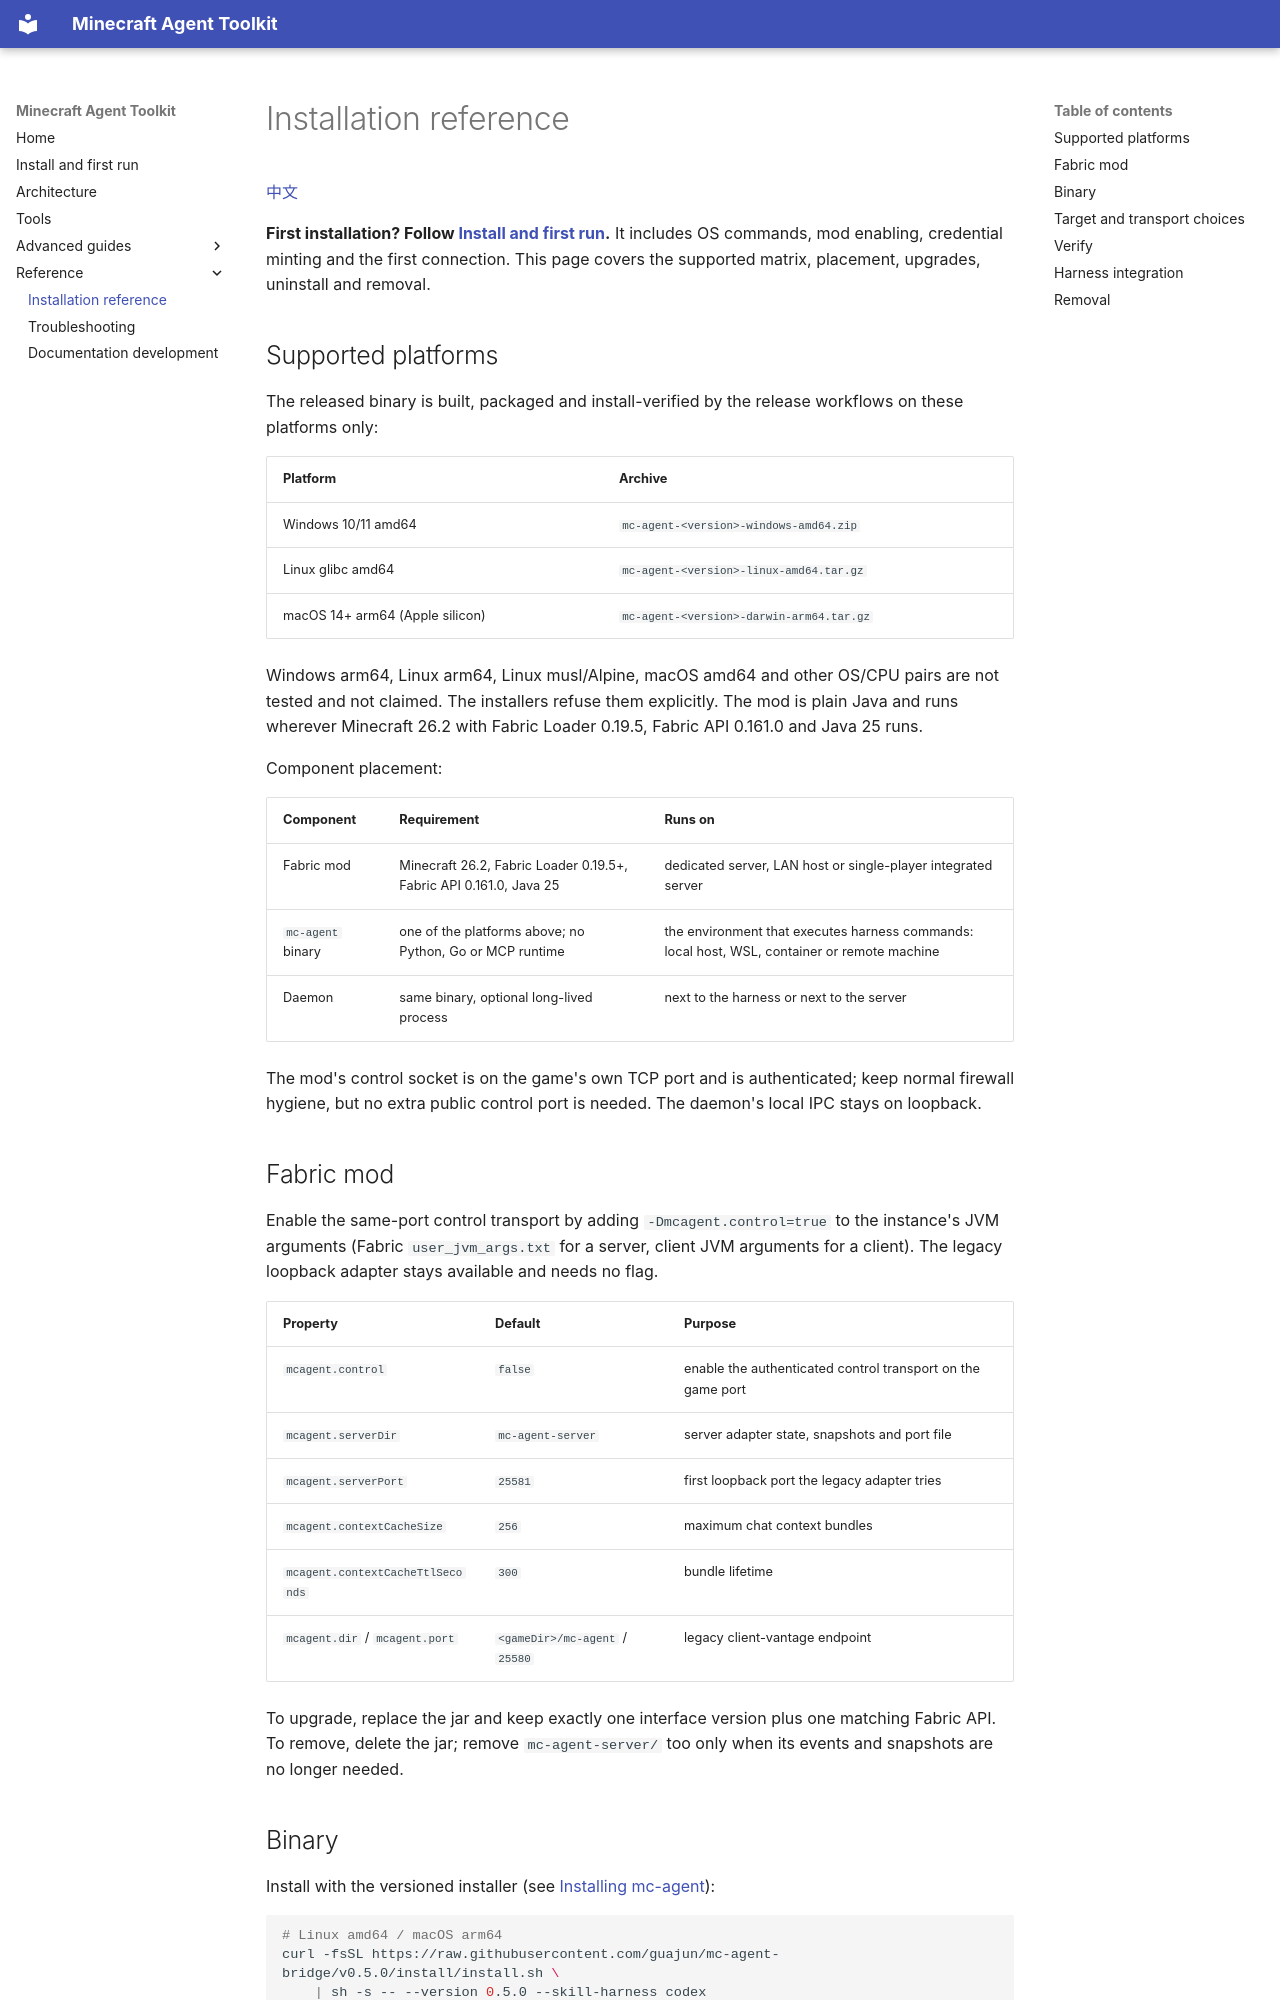

repository: guajun/mc-agent · page: install/index.html · generator: mkdocs

# Installation reference

[中文](https://guajun.github.io/mc-agent/zh/install/)

**First installation? Follow [Install and first run](getting-started.md).** It
includes OS commands, mod enabling, credential minting and the first
connection. This page covers the supported matrix, placement, upgrades,
uninstall and removal.

## Supported platforms

The released binary is built, packaged and install-verified by the release
workflows on these platforms only:

| Platform | Archive |
| --- | --- |
| Windows 10/11 amd64 | `mc-agent-<version>-windows-amd64.zip` |
| Linux glibc amd64 | `mc-agent-<version>-linux-amd64.tar.gz` |
| macOS 14+ arm64 (Apple silicon) | `mc-agent-<version>-darwin-arm64.tar.gz` |

Windows arm64, Linux arm64, Linux musl/Alpine, macOS amd64 and other OS/CPU
pairs are not tested and not claimed. The installers refuse them explicitly.
The mod is plain Java and runs wherever Minecraft 26.2 with Fabric Loader
0.19.5, Fabric API 0.161.0 and Java 25 runs.

Component placement:

| Component | Requirement | Runs on |
| --- | --- | --- |
| Fabric mod | Minecraft 26.2, Fabric Loader 0.19.5+, Fabric API 0.161.0, Java 25 | dedicated server, LAN host or single-player integrated server |
| `mc-agent` binary | one of the platforms above; no Python, Go or MCP runtime | the environment that executes harness commands: local host, WSL, container or remote machine |
| Daemon | same binary, optional long-lived process | next to the harness or next to the server |

The mod's control socket is on the game's own TCP port and is authenticated;
keep normal firewall hygiene, but no extra public control port is needed. The
daemon's local IPC stays on loopback.

## Fabric mod

Enable the same-port control transport by adding `-Dmcagent.control=true` to
the instance's JVM arguments (Fabric `user_jvm_args.txt` for a server, client
JVM arguments for a client). The legacy loopback adapter stays available and
needs no flag.

| Property | Default | Purpose |
| --- | --- | --- |
| `mcagent.control` | `false` | enable the authenticated control transport on the game port |
| `mcagent.serverDir` | `mc-agent-server` | server adapter state, snapshots and port file |
| `mcagent.serverPort` | `25581` | first loopback port the legacy adapter tries |
| `mcagent.contextCacheSize` | `256` | maximum chat context bundles |
| `mcagent.contextCacheTtlSeconds` | `300` | bundle lifetime |
| `mcagent.dir` / `mcagent.port` | `<gameDir>/mc-agent` / `25580` | legacy client-vantage endpoint |

To upgrade, replace the jar and keep exactly one interface version plus one
matching Fabric API. To remove, delete the jar; remove
`mc-agent-server/` too only when its events and snapshots are no longer needed.
